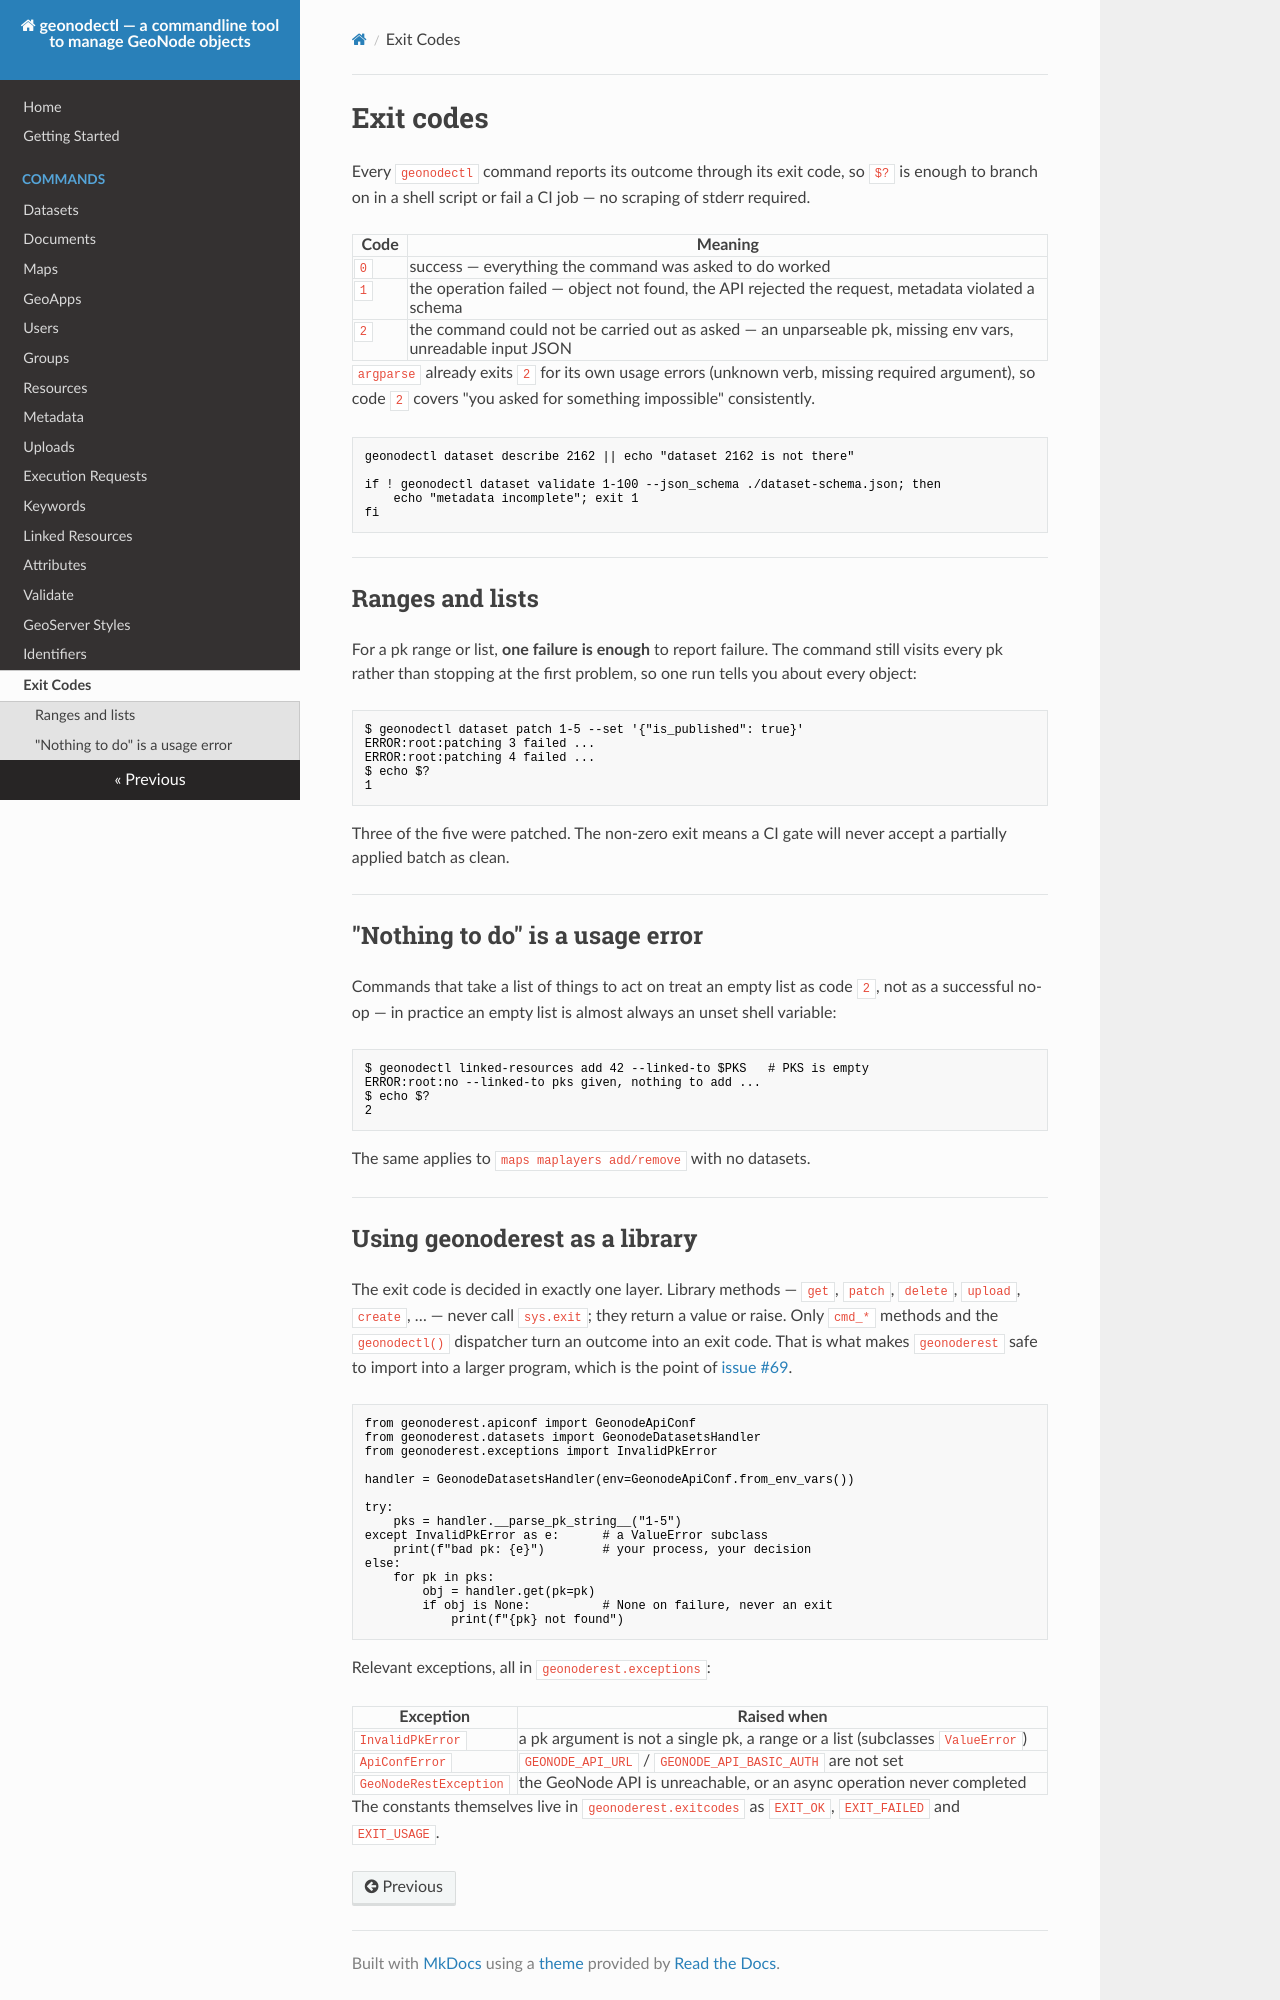

repository: GeoNodeUserGroup-DE/geonodectl · page: exit-codes/index.html · generator: mkdocs

# Exit codes

Every `geonodectl` command reports its outcome through its exit code, so `$?` is enough to
branch on in a shell script or fail a CI job — no scraping of stderr required.

| Code | Meaning |
|---|---|
| `0` | success — everything the command was asked to do worked |
| `1` | the operation failed — object not found, the API rejected the request, metadata violated a schema |
| `2` | the command could not be carried out as asked — an unparseable pk, missing env vars, unreadable input JSON |

`argparse` already exits `2` for its own usage errors (unknown verb, missing required
argument), so code `2` covers "you asked for something impossible" consistently.

```bash
geonodectl dataset describe 2162 || echo "dataset 2162 is not there"

if ! geonodectl dataset validate 1-100 --json_schema ./dataset-schema.json; then
    echo "metadata incomplete"; exit 1
fi
```

---

## Ranges and lists

For a pk range or list, **one failure is enough** to report failure. The command still visits
every pk rather than stopping at the first problem, so one run tells you about every object:

```console
$ geonodectl dataset patch 1-5 --set '{"is_published": true}'
ERROR:root:patching 3 failed ...
ERROR:root:patching 4 failed ...
$ echo $?
1
```

Three of the five were patched. The non-zero exit means a CI gate will never accept a
partially applied batch as clean.

---

## "Nothing to do" is a usage error

Commands that take a list of things to act on treat an empty list as code `2`, not as a
successful no-op — in practice an empty list is almost always an unset shell variable:

```console
$ geonodectl linked-resources add 42 --linked-to $PKS   # PKS is empty
ERROR:root:no --linked-to pks given, nothing to add ...
$ echo $?
2
```

The same applies to `maps maplayers add/remove` with no datasets.

---

## Using geonoderest as a library

The exit code is decided in exactly one layer. Library methods — `get`, `patch`, `delete`,
`upload`, `create`, … — never call `sys.exit`; they return a value or raise. Only `cmd_*`
methods and the `geonodectl()` dispatcher turn an outcome into an exit code. That is what
makes `geonoderest` safe to import into a larger program, which is the point of
[issue #69](https://github.com/GeoNodeUserGroup-DE/geonodectl/issues/69).

```python
from geonoderest.apiconf import GeonodeApiConf
from geonoderest.datasets import GeonodeDatasetsHandler
from geonoderest.exceptions import InvalidPkError

handler = GeonodeDatasetsHandler(env=GeonodeApiConf.from_env_vars())

try:
    pks = handler.__parse_pk_string__("1-5")
except InvalidPkError as e:      # a ValueError subclass
    print(f"bad pk: {e}")        # your process, your decision
else:
    for pk in pks:
        obj = handler.get(pk=pk)
        if obj is None:          # None on failure, never an exit
            print(f"{pk} not found")
```

Relevant exceptions, all in `geonoderest.exceptions`:

| Exception | Raised when |
|---|---|
| `InvalidPkError` | a pk argument is not a single pk, a range or a list (subclasses `ValueError`) |
| `ApiConfError` | `GEONODE_API_URL` / `GEONODE_API_BASIC_AUTH` are not set |
| `GeoNodeRestException` | the GeoNode API is unreachable, or an async operation never completed |

The constants themselves live in `geonoderest.exitcodes` as `EXIT_OK`, `EXIT_FAILED` and
`EXIT_USAGE`.
